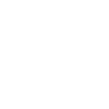
t = 0.00 s
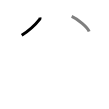
t = 1.50 s
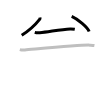
t = 3.25 s
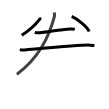
t = 4.75 s
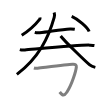
t = 6.50 s
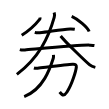
t = 8.00 s

The animated SVG that drew these frames (rendered in a browser with its animation timeline set to each time). Animation: 8 SMIL elements (animate=8); one cycle of 8.00 s.

<svg width="109px" height="109px" viewBox="0 0 px 109px" xmlns="http://www.w3.org/2000/svg" xmlns:xlink="http://www.w3.org/1999/xlink" xml:space="preserve" version="1.1"  baseProfile="full">
<path d="M39.92,17.48c0.05,0.42,0.29,1.19-0.1,1.69C36,24,31,29.5,21.72,35.3" style="fill:none;stroke:black;stroke-width:3;opacity:0">
  <animate attributeType="CSS" attributeName="opacity" from="0" to="1" begin="0s" dur="1s" repeatCount="Indefinite" fill="freeze" />
</path>
<path d="M71.68,16.42c6.16,2.67,15.92,10.98,17.46,15.13" style="fill:none;stroke:black;stroke-width:3;opacity:0">
  <animate attributeType="CSS" attributeName="opacity" from="0" to="1" begin="1s" dur="1s" repeatCount="Indefinite" fill="freeze" />
</path>
<path d="M34.76,32.39c1.32,0.38,3.74,0.49,5.05,0.38c8.4-0.66,20.58-3.52,30.36-3.88c2.19-0.08,3.52,0.18,4.62,0.37" style="fill:none;stroke:black;stroke-width:3;opacity:0">
  <animate attributeType="CSS" attributeName="opacity" from="0" to="1" begin="2s" dur="1s" repeatCount="Indefinite" fill="freeze" />
</path>
<path d="M19.83,49.64c1.32,0.38,3.74,0.49,5.05,0.38c8.4-0.66,56.78-5.33,64.91-4.88c2.19,0.12,3.52,0.18,4.61,0.37" style="fill:none;stroke:black;stroke-width:3;opacity:0">
  <animate attributeType="CSS" attributeName="opacity" from="0" to="1" begin="3s" dur="1s" repeatCount="Indefinite" fill="freeze" />
</path>
<path d="M54.14,12.42c0.36,1.08,0.64,2.89,0.06,4.96c-5.86,20.96-15.53,40.29-37.34,57.04" style="fill:none;stroke:black;stroke-width:3;opacity:0">
  <animate attributeType="CSS" attributeName="opacity" from="0" to="1" begin="4s" dur="1s" repeatCount="Indefinite" fill="freeze" />
</path>
<path d="M60.64,35.98c4.54,5.79,24.1,24.72,29.12,28.96c1.7,1.44,3.88,2.06,5.58,2.47" style="fill:none;stroke:black;stroke-width:3;opacity:0">
  <animate attributeType="CSS" attributeName="opacity" from="0" to="1" begin="5s" dur="1s" repeatCount="Indefinite" fill="freeze" />
</path>
<path d="M33.91,68.01c1.19,0.35,2.69,0.31,3.73,0.19c8.5-0.96,30.25-3.53,34.96-3.88c3.06-0.23,3.92,1.04,3.75,2.66C75.9,71.25,71.88,84.68,67,92c-2.67,4-4.33,4-7.33,0" style="fill:none;stroke:black;stroke-width:3;opacity:0">
  <animate attributeType="CSS" attributeName="opacity" from="0" to="1" begin="6s" dur="1s" repeatCount="Indefinite" fill="freeze" />
</path>
<path d="M53.46,54.93c0.08,0.83,0.21,2.14-0.17,3.32c-2.8,8.77-9.54,31-29.09,38.29" style="fill:none;stroke:black;stroke-width:3;opacity:0">
  <animate attributeType="CSS" attributeName="opacity" from="0" to="1" begin="7s" dur="1s" repeatCount="Indefinite" fill="freeze" />
</path>
</svg>
